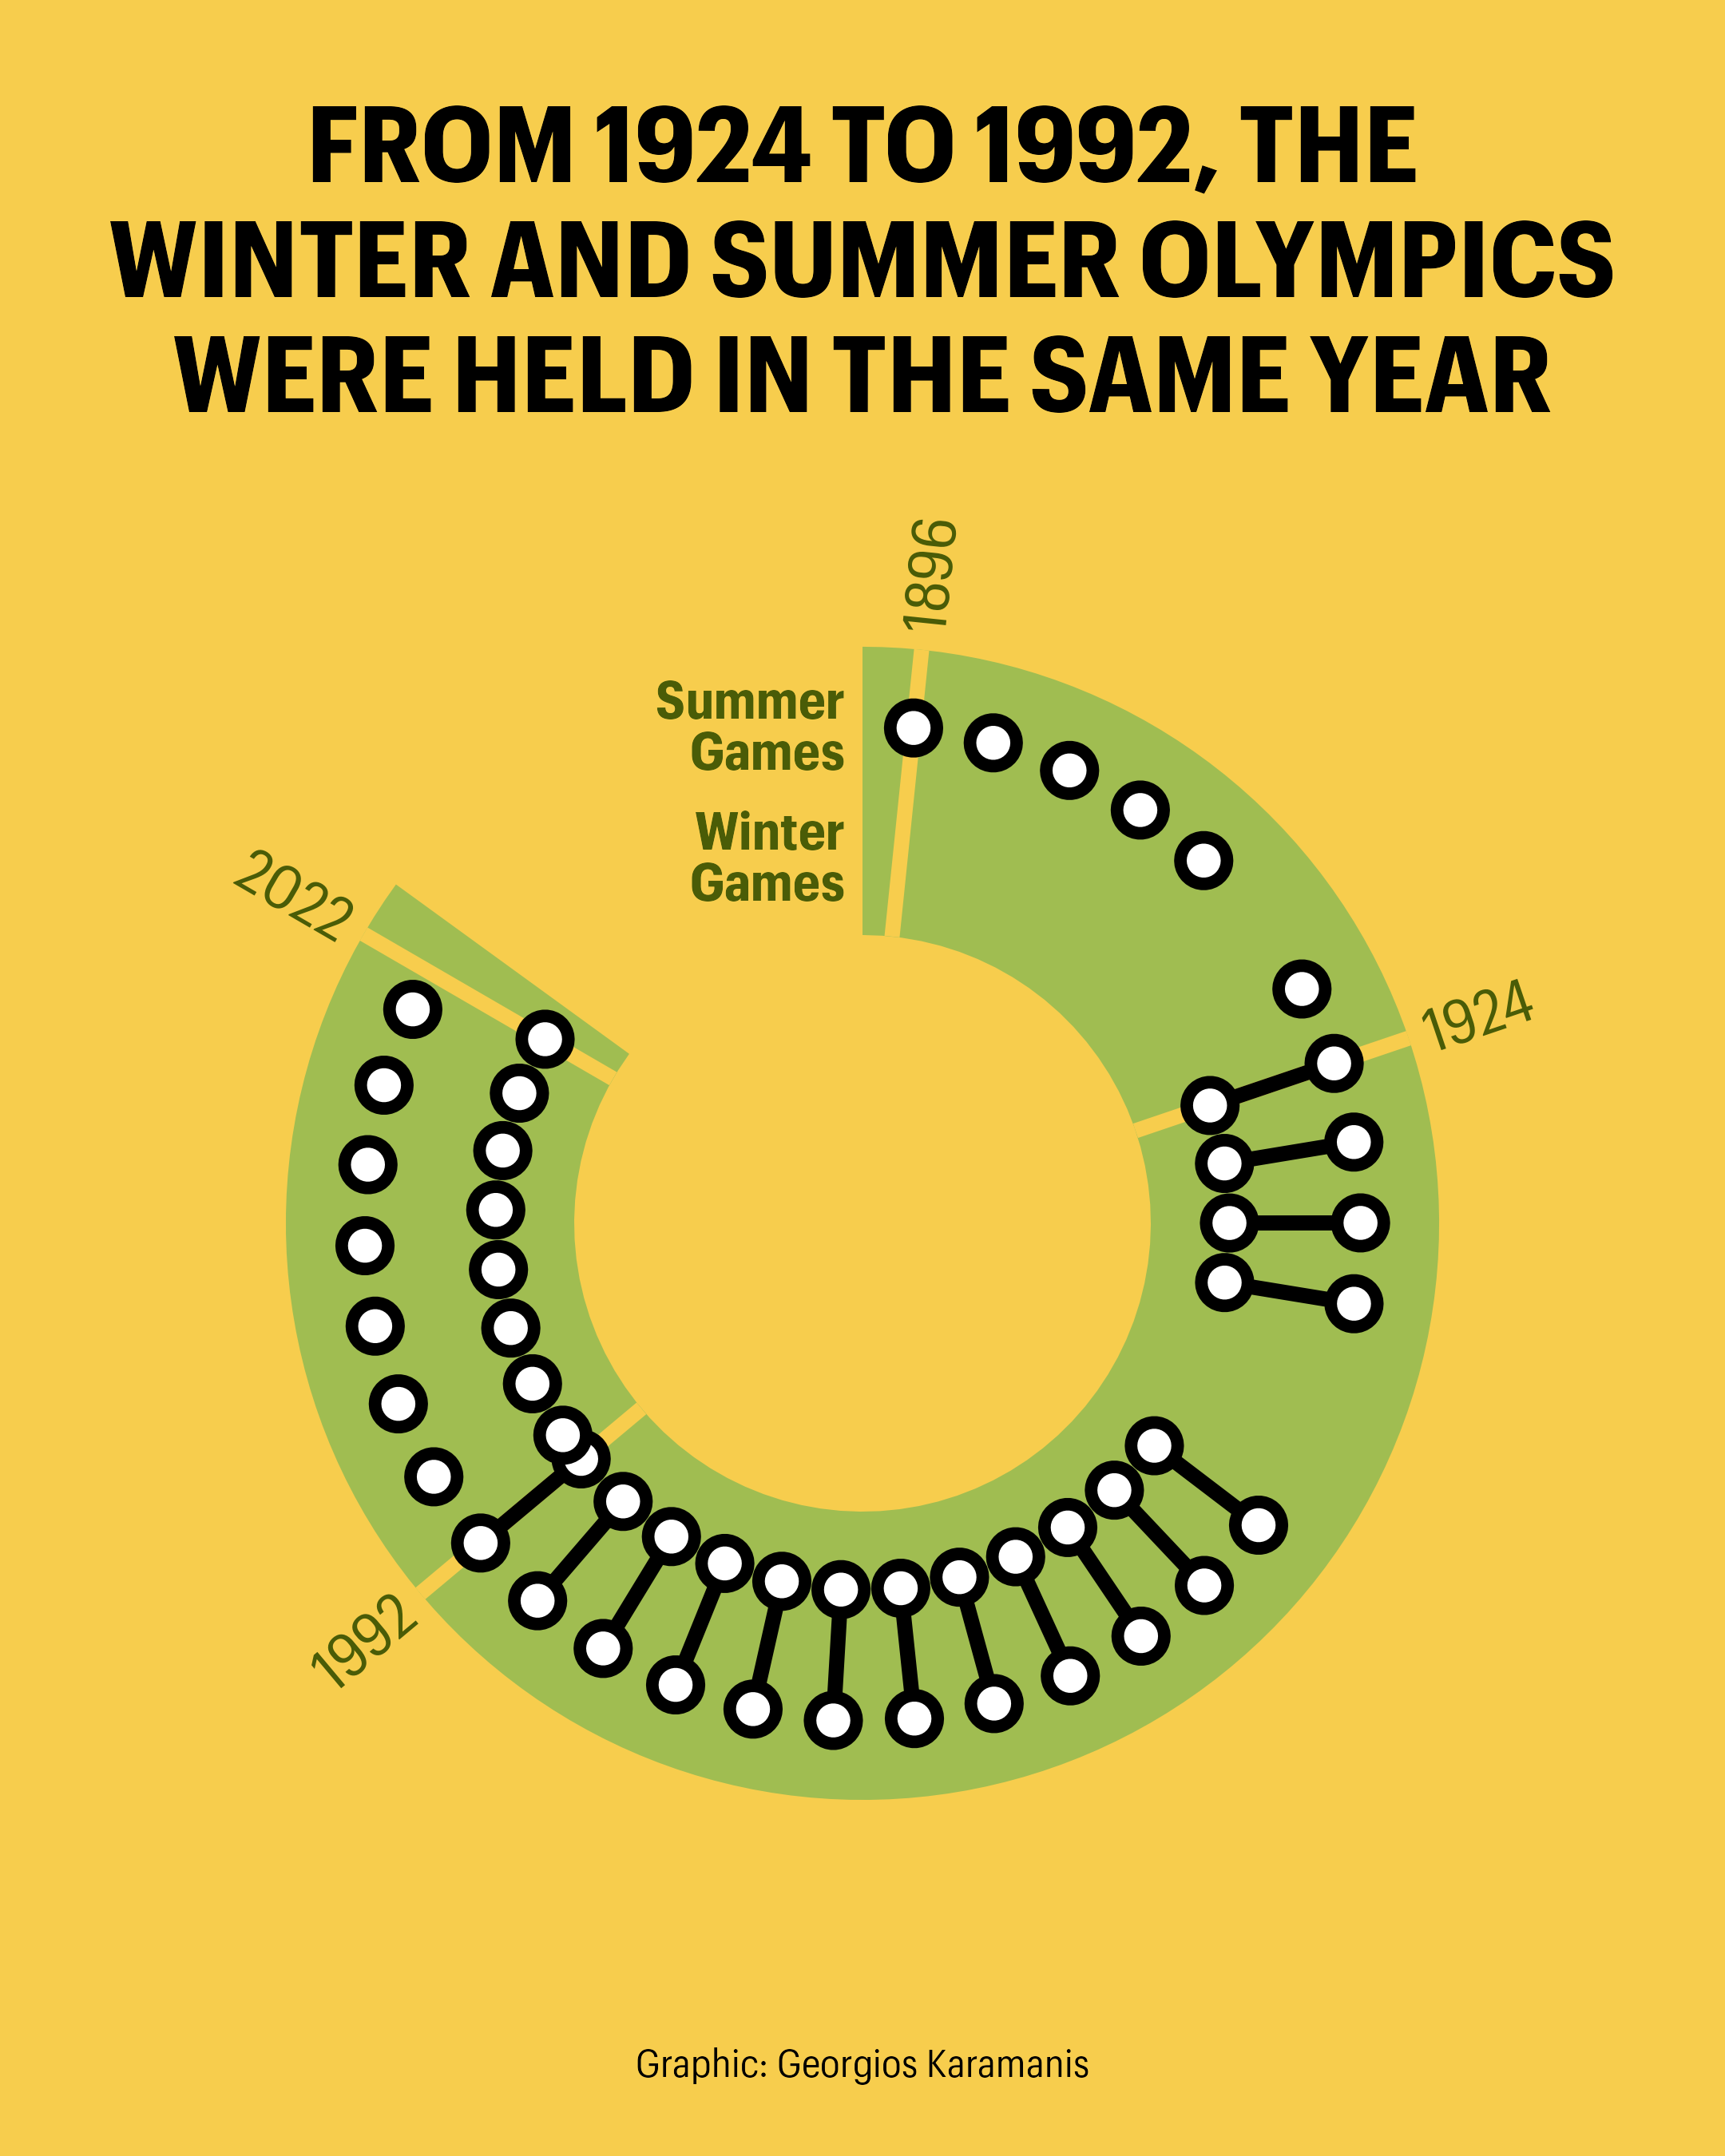

Source code (R):
library(tidyverse)
library(camcorder)

gg_record(dir = here::here("2024/30daychart-temp-08/"), device = "png", width = 1080 * 2, height = 1350 * 2, units = "px", dpi = 320)

games <- read_csv(here::here("2024/data/olympic_hosts.csv")) %>% 
  select(game_year, game_season) %>% 
  mutate(game_season = paste0(game_season, "\nGames"))

both_games <- games %>% 
  pivot_wider(values_from = game_season, names_from = game_season) %>% 
  filter(!is.na(`Winter\nGames`) & !is.na(`Summer\nGames`))

f1 <- "Graphik"
f1b <- "Graphik Compact"
f2 <- "Produkt"
f2b <- "Produkt Medium"

col1 <- "#A0BD51"
col2 <- "#F7CD4D"

ggplot() +
  geom_segment(data = both_games, aes(x = game_year, xend = game_year, y = `Summer\nGames`, yend = `Winter\nGames`), linewidth = 2) +
  geom_point(data = games, aes(game_year, game_season), shape = 21, size = 4.5, stroke = 2.5, fill = "white") +
  scale_x_continuous(breaks = c(1896, 1924, 1992, 2022), expand = expansion(mult = 0.02)) +
  scale_y_discrete(limits = rev) +
  coord_radial(inner.radius = 0.5, start = 0, end = 1.7 * pi) +
  guides(
    theta = guide_axis_theta(angle = 90),
    r = guide_axis(angle = 0)
  ) +
  labs(
    title = toupper("From 1924 to 1992, the\nWinter and Summer Olympics\nwere held in the same year"),
    caption = "Graphic: Georgios Karamanis"
  ) +
  theme_minimal(base_family = f1b) +
  theme(
    plot.background = element_rect(fill = col2, color = NA),
    axis.text = element_text(size = 17, color = colorspace::darken(col1, 0.5)),
    axis.title = element_blank(),
    panel.background = element_rect(fill = col1, color = NA),
    panel.grid.major.y = element_blank(),
    panel.grid.minor.x = element_blank(),
    panel.grid.major.x = element_line(color = col2, linewidth = 2),
    axis.text.y = element_text(face = "bold", lineheight = 0.8, size = 15),
    plot.margin = margin(0, 20, 0, 20),
    plot.title = element_text(size = 30, hjust = 0.5, margin = margin(30, 0, 20, 0), face = "bold"),
    plot.caption = element_text(hjust = 0.5, margin = margin(30, 0, 20, 0), family = f1b, size = 11)
  )
  
